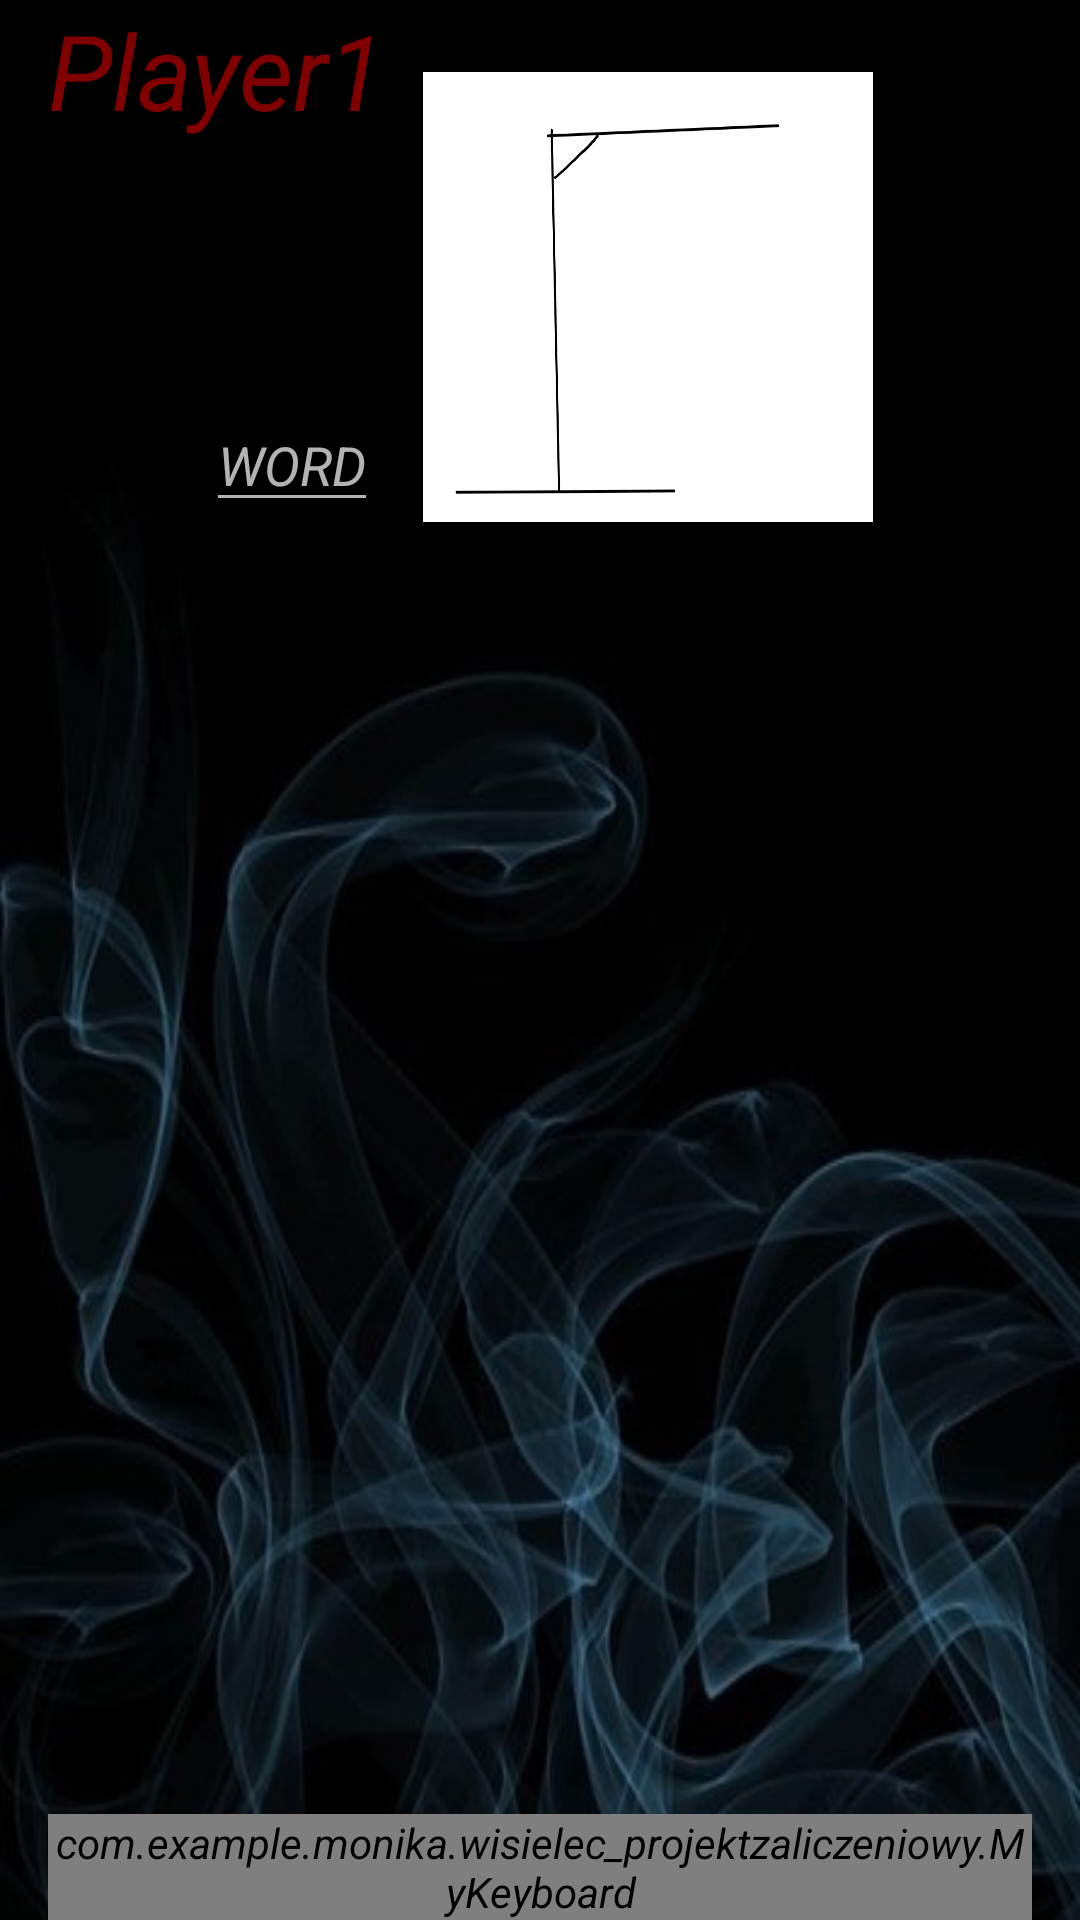

Here is an Android app screen rendered from its layout file. Give the layout XML and the strings, colors and styles it references.
<!-- AndroidManifest.xml: application theme RedTheme -->
<!-- res/layout/dwochgraczy.xml -->
<?xml version="1.0" encoding="utf-8"?>
<RelativeLayout xmlns:android="http://schemas.android.com/apk/res/android"
    xmlns:app="http://schemas.android.com/apk/res-auto"
    xmlns:tools="http://schemas.android.com/tools"
    android:layout_width="match_parent"
    android:layout_height="match_parent"
    android:paddingLeft="16dp"
    android:background="@drawable/dark_wallpaper"
    android:id="@+id/relative"
    android:paddingRight="16dp" >

    <TextView
        android:id="@+id/text_view_player"
        android:layout_width="wrap_content"
        android:layout_height="wrap_content"
        android:text="Player1"
        android:textSize="35sp"
        android:textStyle="italic"
        android:paddingTop="0px"
        android:gravity="top">
    </TextView>

    <LinearLayout
        android:layout_width="match_parent"
        android:layout_height="wrap_content"
        android:layout_alignParentTop="true"
        android:id="@+id/LinearImage"
        android:gravity="center_horizontal"
        android:layout_below="@+id/LinearTextViews"
        android:orientation="horizontal">

        <EditText
            android:id="@+id/EditText"
            android:layout_width="wrap_content"
            android:layout_height="wrap_content"
            android:layout_gravity="bottom"
            android:layout_marginRight="15dp"
            android:digits="abcdefghijklmnopqrstuvwxyzABCDEFGHIJKLMNOPQRSTUVWXYZ"
            android:hint="WORD"
            android:maxLength="1" />

        <ImageView
            android:id="@+id/imageView1"
            android:layout_width="150dp"
            android:scaleType="fitXY"
            android:layout_height="150dp"
            android:layout_marginTop="24dp"
            android:src="@drawable/drawing_0" />

    </LinearLayout>




    <com.example.monika.wisielec_projektzaliczeniowy.MyKeyboard
        android:id="@+id/keyboard"
        android:layout_width="match_parent"
        android:layout_height="wrap_content"
        android:layout_alignParentBottom="true"
        android:layout_marginBottom="0dp"
        android:orientation="vertical" />

    <LinearLayout
        android:id="@+id/LinearTextViews"
        android:layout_width="wrap_content"
        android:weightSum="1"
        android:layout_height="wrap_content"
        android:layout_alignParentTop="true"
        android:layout_centerHorizontal="true"
        android:layout_marginTop="207dp"
        app:autoSizeTextType="uniform"
        android:gravity="center_horizontal"
        android:orientation="horizontal" />


</RelativeLayout>
<!-- resources referenced by this layout -->
<resources>
  <!-- drawable dark_wallpaper: jpg bitmap (drawable-v24, 37158 bytes) -->
  <!-- drawable drawing_0: png bitmap (drawable-v24, 12440 bytes) -->
  <style name="RedTheme" parent="Theme.AppCompat">
          
          <item name="colorPrimary">@color/colorRed</item>
          <item name="colorPrimaryDark">@color/colorDarkRed</item>
          <item name="android:textStyle">italic</item>
          <item name="android:textColor">@color/colorDarkRed</item>
          <item name="colorAccent">@color/colorRed</item>
  
  
      </style>
  <color name="colorRed">#ff0000</color>
  <color name="colorDarkRed">#800000</color>
</resources>
